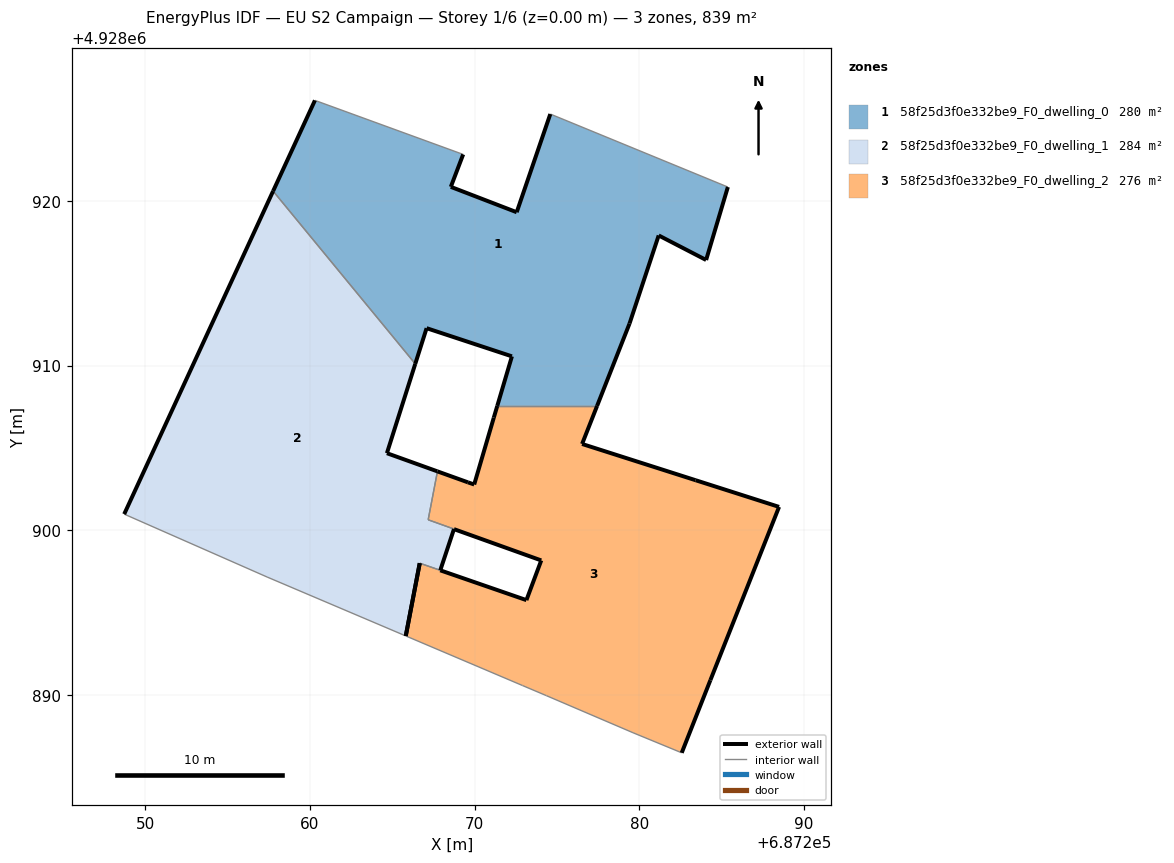
=== STOREY PLAN SPEC (per zone: floor XY polygon, exterior-wall plan segments, windows/doors) ===
zone 1: 58f25d3f0e332be9_F0_dwelling_0  (279.6 m²)
  floor: (687279.40, 4928912.55) (687281.17, 4928917.90) (687284.05, 4928916.41) (687285.37, 4928920.84) (687275.47, 4928924.91) (687274.59, 4928925.27) (687272.55, 4928919.31) (687268.55, 4928920.85) (687269.30, 4928922.82) (687260.30, 4928926.10) (687257.76, 4928920.59) (687266.40, 4928910.10) (687267.08, 4928912.27) (687272.26, 4928910.56) (687271.37, 4928907.54) (687277.43, 4928907.54)
  exterior wall: (687269.30, 4928922.82) – (687268.55, 4928920.85)  [2.1 m]
  exterior wall: (687268.55, 4928920.85) – (687272.55, 4928919.31)  [4.3 m]
  exterior wall: (687272.55, 4928919.31) – (687274.59, 4928925.27)  [6.3 m]
  exterior wall: (687285.37, 4928920.84) – (687284.05, 4928916.41)  [4.6 m]
  exterior wall: (687284.05, 4928916.41) – (687281.17, 4928917.90)  [3.2 m]
  exterior wall: (687281.17, 4928917.90) – (687279.40, 4928912.55)  [5.6 m]
  exterior wall: (687279.40, 4928912.55) – (687277.43, 4928907.54)  [5.4 m]
  exterior wall: (687271.37, 4928907.54) – (687272.26, 4928910.56)  [3.1 m]
  exterior wall: (687272.26, 4928910.56) – (687267.08, 4928912.27)  [5.5 m]
  exterior wall: (687267.08, 4928912.27) – (687266.40, 4928910.10)  [2.3 m]
  exterior wall: (687257.76, 4928920.59) – (687260.30, 4928926.10)  [6.1 m]
  interior walls: 5
zone 2: 58f25d3f0e332be9_F0_dwelling_1  (283.6 m²)
  floor: (687265.82, 4928893.58) (687266.67, 4928898.00) (687267.91, 4928897.57) (687268.74, 4928900.07) (687268.75, 4928900.06) (687268.75, 4928900.07) (687268.75, 4928900.07) (687268.75, 4928900.07) (687268.75, 4928900.07) (687268.75, 4928900.07) (687268.75, 4928900.07) (687268.74, 4928900.07) (687267.18, 4928900.63) (687267.74, 4928903.57) (687267.74, 4928903.57) (687264.67, 4928904.68) (687266.40, 4928910.10) (687257.76, 4928920.59) (687248.72, 4928900.98) (687257.40, 4928897.16)
  exterior wall: (687268.75, 4928900.06) – (687268.74, 4928900.07)  [0.0 m]
  exterior wall: (687268.74, 4928900.07) – (687267.91, 4928897.57)  [2.6 m]
  exterior wall: (687266.67, 4928898.00) – (687265.82, 4928893.58)  [4.5 m]
  exterior wall: (687248.72, 4928900.98) – (687257.76, 4928920.59)  [21.6 m]
  exterior wall: (687266.40, 4928910.10) – (687264.67, 4928904.68)  [5.7 m]
  exterior wall: (687264.67, 4928904.68) – (687267.74, 4928903.57)  [3.3 m]
  exterior wall: (687267.74, 4928903.57) – (687267.74, 4928903.57)  [0.0 m]
  interior walls: 13
zone 3: 58f25d3f0e332be9_F0_dwelling_2  (275.7 m²)
  floor: (687282.57, 4928886.49) (687284.31, 4928890.90) (687288.48, 4928901.42) (687283.41, 4928903.04) (687276.52, 4928905.24) (687277.43, 4928907.54) (687271.37, 4928907.54) (687271.16, 4928906.84) (687269.97, 4928902.78) (687269.59, 4928902.91) (687267.74, 4928903.57) (687267.18, 4928900.63) (687268.74, 4928900.07) (687268.75, 4928900.07) (687268.75, 4928900.07) (687268.75, 4928900.07) (687268.75, 4928900.07) (687268.75, 4928900.07) (687268.75, 4928900.07) (687268.75, 4928900.06) (687274.04, 4928898.17) (687273.14, 4928895.76) (687267.92, 4928897.56) (687267.91, 4928897.57) (687266.67, 4928898.00) (687266.67, 4928897.99) (687265.82, 4928893.58) (687272.91, 4928890.57) (687274.35, 4928889.96) (687279.61, 4928887.71)
  exterior wall: (687273.14, 4928895.76) – (687274.04, 4928898.17)  [2.6 m]
  exterior wall: (687274.04, 4928898.17) – (687268.75, 4928900.06)  [5.6 m]
  exterior wall: (687267.74, 4928903.57) – (687269.59, 4928902.91)  [2.0 m]
  exterior wall: (687269.59, 4928902.91) – (687269.97, 4928902.78)  [0.4 m]
  exterior wall: (687269.97, 4928902.78) – (687271.16, 4928906.84)  [4.2 m]
  exterior wall: (687271.16, 4928906.84) – (687271.37, 4928907.54)  [0.7 m]
  exterior wall: (687277.43, 4928907.54) – (687276.52, 4928905.24)  [2.5 m]
  exterior wall: (687276.52, 4928905.24) – (687283.41, 4928903.04)  [7.2 m]
  exterior wall: (687283.41, 4928903.04) – (687288.48, 4928901.42)  [5.3 m]
  exterior wall: (687288.48, 4928901.42) – (687284.31, 4928890.90)  [11.3 m]
  exterior wall: (687284.31, 4928890.90) – (687282.57, 4928886.49)  [4.7 m]
  exterior wall: (687265.82, 4928893.58) – (687266.67, 4928897.99)  [4.5 m]
  exterior wall: (687266.67, 4928897.99) – (687266.67, 4928898.00)  [0.0 m]
  exterior wall: (687267.91, 4928897.57) – (687267.92, 4928897.56)  [0.0 m]
  exterior wall: (687267.92, 4928897.56) – (687273.14, 4928895.76)  [5.5 m]
  interior walls: 15

=== DERIVED (storey summary) ===
Building: EU S2 Campaign
Storey: 1 of 6  (floor level z = 0.00 m)
Storey gross floor area: 838.9 m²
Zones on this storey: 3
  - 58f25d3f0e332be9_F0_dwelling_0: floor 279.6 m²; exterior wall 48.5 m (145.5 m²); WWR 0.0%
  - 58f25d3f0e332be9_F0_dwelling_1: floor 283.6 m²; exterior wall 37.7 m (113.1 m²); WWR 0.0%
  - 58f25d3f0e332be9_F0_dwelling_2: floor 275.7 m²; exterior wall 56.7 m (170.0 m²); WWR 0.0%
Zone adjacency (shared interzone walls):
  - 58f25d3f0e332be9_F0_dwelling_0 ↔ 58f25d3f0e332be9_F0_dwelling_1
  - 58f25d3f0e332be9_F0_dwelling_0 ↔ 58f25d3f0e332be9_F0_dwelling_2
  - 58f25d3f0e332be9_F0_dwelling_1 ↔ 58f25d3f0e332be9_F0_dwelling_2